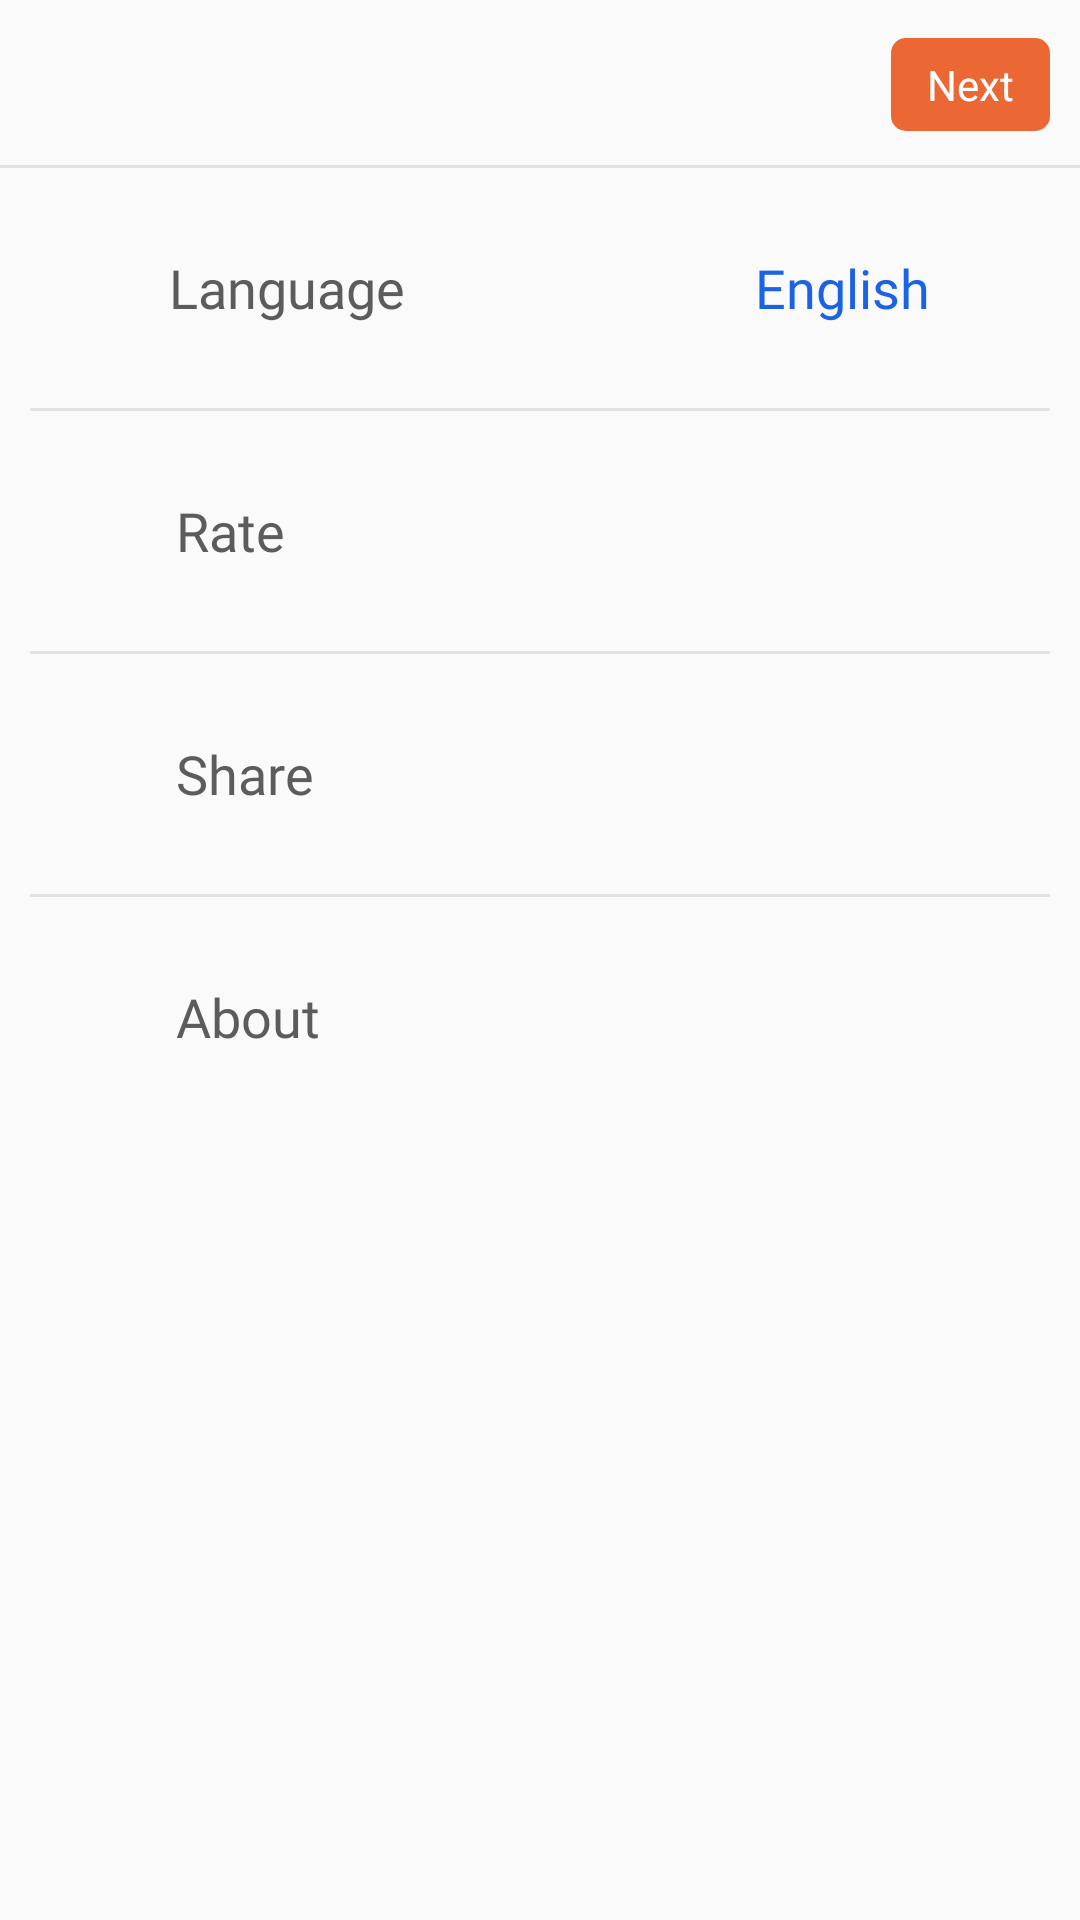

Write the Android layout XML for this screen, with the resource values it uses.
<!-- AndroidManifest.xml: application theme AppTheme -->
<!-- res/layout/activity_setting.xml -->
<?xml version="1.0" encoding="utf-8"?>
<androidx.constraintlayout.widget.ConstraintLayout xmlns:android="http://schemas.android.com/apk/res/android"
    xmlns:app="http://schemas.android.com/apk/res-auto"
    xmlns:tools="http://schemas.android.com/tools"
    android:layout_width="match_parent"
    android:layout_height="match_parent"
    tools:context="com.photo.blender.blendphoto.mixphotos.doubleexposure.code.activity.SettingActivity">

    <include
        android:id="@+id/toolbar"
        layout="@layout/toolbar_app" />

    <LinearLayout
        android:id="@+id/ll_1"
        android:layout_width="match_parent"
        android:layout_height="wrap_content"
        android:background="?android:attr/selectableItemBackground"
        android:clickable="true"
        android:gravity="center_vertical"
        android:orientation="horizontal"
        android:paddingHorizontal="@dimen/dp10"
        android:paddingVertical="@dimen/dp20"
        app:layout_constraintTop_toBottomOf="@+id/toolbar"
        tools:layout_editor_absoluteX="10dp">

        <androidx.appcompat.widget.AppCompatImageView
            android:layout_width="0dp"
            android:layout_height="@dimen/dp40"
            android:layout_marginEnd="@dimen/dp20"
            android:layout_weight="1.2"
            android:src="@drawable/language" />

        <TextView
            style="@style/TextViewBaseToolbar"
            android:layout_width="0dp"
            android:layout_weight="7.8"
            android:fontFamily="@font/lexend_regular"
            android:text="@string/language"
            android:textColor="#5C5C5C"
            android:textSize="@dimen/sp18" />

        <LinearLayout
            android:layout_width="wrap_content"
            android:layout_height="wrap_content"
            android:layout_gravity="center"
            android:layout_weight="1"
            android:gravity="end">

            <TextView
                android:id="@+id/tv_text_language"
                style="@style/TextViewBaseToolbar"
                android:layout_width="wrap_content"
                android:layout_gravity="center"
                android:fontFamily="@font/lexend_regular"
                android:text="@string/english"
                android:textColor="#1A63E5"
                android:textSize="@dimen/sp18" />

            <androidx.appcompat.widget.AppCompatImageView
                android:layout_width="@dimen/dp40"
                android:layout_height="@dimen/dp40"
                android:layout_gravity="center"
                android:padding="@dimen/dp4"
                android:src="@drawable/right" />
        </LinearLayout>
    </LinearLayout>

    <View
        android:id="@+id/v1"
        android:layout_width="match_parent"
        android:layout_height="1dp"
        android:layout_marginHorizontal="@dimen/dp10"
        android:background="#E2E2E2"
        app:layout_constraintTop_toBottomOf="@+id/ll_1" />

    <LinearLayout
        android:id="@+id/ll_2"
        android:layout_width="match_parent"
        android:layout_height="wrap_content"
        android:background="?android:attr/selectableItemBackground"
        android:clickable="true"
        android:gravity="center_vertical"
        android:orientation="horizontal"
        android:paddingHorizontal="@dimen/dp10"
        android:paddingVertical="@dimen/dp20"
        android:weightSum="10"
        app:layout_constraintTop_toBottomOf="@+id/v1">

        <androidx.appcompat.widget.AppCompatImageView
            android:layout_width="0dp"
            android:layout_height="@dimen/dp40"
            android:layout_marginEnd="@dimen/dp20"
            android:layout_weight="0.9"
            android:src="@drawable/rate" />

        <TextView
            style="@style/TextViewBaseToolbar"
            android:layout_width="0dp"
            android:layout_weight="9.1"
            android:fontFamily="@font/lexend_regular"
            android:text="@string/rate"
            android:textColor="#5C5C5C"
            android:textSize="@dimen/sp18" />
    </LinearLayout>

    <View
        android:id="@+id/v2"
        android:layout_width="match_parent"
        android:layout_height="1dp"
        android:layout_marginHorizontal="@dimen/dp10"
        android:background="#E2E2E2"
        app:layout_constraintTop_toBottomOf="@+id/ll_2" />

    <LinearLayout
        android:id="@+id/ll_3"
        android:layout_width="match_parent"
        android:layout_height="wrap_content"
        android:background="?android:attr/selectableItemBackground"
        android:clickable="true"
        android:gravity="center_vertical"
        android:orientation="horizontal"
        android:paddingHorizontal="@dimen/dp10"
        android:paddingVertical="@dimen/dp20"
        android:weightSum="10"
        app:layout_constraintTop_toBottomOf="@+id/v2">

        <androidx.appcompat.widget.AppCompatImageView
            android:layout_width="0dp"
            android:layout_height="@dimen/dp40"
            android:layout_marginEnd="@dimen/dp20"
            android:layout_weight="0.9"
            android:src="@drawable/shareee" />

        <TextView
            style="@style/TextViewBaseToolbar"
            android:layout_width="0dp"
            android:layout_weight="9.1"
            android:fontFamily="@font/lexend_regular"
            android:text="@string/share"
            android:textColor="#5C5C5C"
            android:textSize="@dimen/sp18" />
    </LinearLayout>

    <View
        android:id="@+id/v3"
        android:layout_width="match_parent"
        android:layout_height="1dp"
        android:layout_marginHorizontal="@dimen/dp10"
        android:background="#E2E2E2"
        android:visibility="gone"
        app:layout_constraintTop_toBottomOf="@+id/ll_3" />

    <LinearLayout
        android:id="@+id/ll_4"
        android:layout_width="match_parent"
        android:layout_height="wrap_content"
        android:background="?android:attr/selectableItemBackground"
        android:clickable="true"
        android:gravity="center_vertical"
        android:orientation="horizontal"
        android:paddingHorizontal="@dimen/dp10"
        android:paddingVertical="@dimen/dp20"
        android:visibility="gone"
        android:weightSum="10"
        app:layout_constraintTop_toBottomOf="@+id/v3">

        <androidx.appcompat.widget.AppCompatImageView
            android:layout_width="0dp"
            android:layout_height="@dimen/dp40"
            android:layout_marginEnd="@dimen/dp20"
            android:layout_weight="0.9"
            android:src="@drawable/more" />

        <TextView
            style="@style/TextViewBaseToolbar"
            android:layout_width="0dp"
            android:layout_weight="9.1"
            android:fontFamily="@font/lexend_regular"
            android:text="@string/more_app"
            android:textColor="#5C5C5C"
            android:textSize="@dimen/sp18" />
    </LinearLayout>

    <View
        android:id="@+id/v4"
        android:layout_width="match_parent"
        android:layout_height="1dp"
        android:layout_marginHorizontal="@dimen/dp10"
        android:background="#E2E2E2"
        app:layout_constraintTop_toBottomOf="@+id/ll_4" />

    <LinearLayout
        android:id="@+id/ll_5"
        android:layout_width="match_parent"
        android:layout_height="wrap_content"
        android:background="?android:attr/selectableItemBackground"
        android:clickable="true"
        android:gravity="center_vertical"
        android:orientation="horizontal"
        android:paddingHorizontal="@dimen/dp10"
        android:paddingVertical="@dimen/dp20"
        app:layout_constraintTop_toBottomOf="@+id/v4"
        tools:layout_editor_absoluteX="10dp">

        <androidx.appcompat.widget.AppCompatImageView
            android:layout_width="0dp"
            android:layout_height="@dimen/dp40"
            android:layout_marginEnd="@dimen/dp20"
            android:layout_weight="0.9"
            android:src="@drawable/about" />

        <TextView
            style="@style/TextViewBaseToolbar"
            android:layout_width="0dp"
            android:layout_weight="8.1"
            android:fontFamily="@font/lexend_regular"
            android:text="@string/about"
            android:textColor="#5C5C5C"
            android:textSize="@dimen/sp18" />

        <LinearLayout
            android:layout_width="0dp"
            android:layout_height="wrap_content"
            android:layout_gravity="center"
            android:layout_weight="1"
            android:gravity="end">

            <androidx.appcompat.widget.AppCompatImageView
                android:layout_width="@dimen/dp40"
                android:layout_height="@dimen/dp40"
                android:layout_gravity="center"
                android:padding="4dp"
                android:src="@drawable/right" />
        </LinearLayout>
    </LinearLayout>
</androidx.constraintlayout.widget.ConstraintLayout>
<!-- res/layout/toolbar_app.xml (included above) -->
<?xml version="1.0" encoding="utf-8"?>
<androidx.constraintlayout.widget.ConstraintLayout xmlns:android="http://schemas.android.com/apk/res/android"
    xmlns:app="http://schemas.android.com/apk/res-auto"
    android:layout_width="match_parent"
    android:layout_height="?attr/actionBarSize">

    <androidx.appcompat.widget.AppCompatImageView
        android:background="?android:attr/actionBarItemBackground"
        android:id="@+id/back"
        android:layout_width="@dimen/dp26"
        android:layout_height="@dimen/dp26"
        android:layout_marginStart="@dimen/dp10"
        android:src="@drawable/ic_left"
        app:layout_constraintBottom_toBottomOf="parent"
        app:layout_constraintStart_toStartOf="parent"
        app:layout_constraintTop_toTopOf="parent" />

    <TextView
        android:paddingEnd="@dimen/dp20"
        android:id="@+id/tv_toolbar"
        style="@style/TextViewBaseToolbar"
        android:text="@string/photo_blender"
        android:textColor="@color/black"
        android:textSize="@dimen/sp20"
        app:layout_constraintBottom_toBottomOf="parent"
        app:layout_constraintEnd_toStartOf="parent"
        app:layout_constraintStart_toEndOf="parent"
        app:layout_constraintTop_toTopOf="parent" />

    <TextView
        android:textSize="@dimen/sp14"
        android:foreground="?android:attr/selectableItemBackground"
        android:textColor="@color/white"
        android:paddingVertical="@dimen/dp6"
        android:paddingHorizontal="@dimen/dp12"
        android:background="@drawable/bg_export"
        android:text="@string/next"
        android:id="@+id/done_text"
        android:layout_marginEnd="@dimen/dp10"
        style="@style/TextViewBaseToolbar"
        app:layout_constraintBottom_toBottomOf="parent"
        app:layout_constraintEnd_toEndOf="parent"
        app:layout_constraintTop_toTopOf="parent" />

    <View
        android:layout_width="match_parent"
        android:layout_height="@dimen/dp1"
        android:background="#E2E2E2"
        app:layout_constraintEnd_toStartOf="parent"
        app:layout_constraintStart_toStartOf="parent"
        app:layout_constraintBottom_toBottomOf="parent"/>
</androidx.constraintlayout.widget.ConstraintLayout>
<!-- resources referenced by this layout -->
<resources>
  <color name="black">#000000</color>
  <color name="white">#ffffff</color>
  <dimen name="dp1">1dp</dimen>
  <dimen name="dp10">10dp</dimen>
  <dimen name="dp12">12dp</dimen>
  <dimen name="dp20">20dp</dimen>
  <dimen name="dp26">26dp</dimen>
  <dimen name="dp4">4dp</dimen>
  <dimen name="dp40">40dp</dimen>
  <dimen name="dp6">6dp</dimen>
  <dimen name="sp14">14sp</dimen>
  <dimen name="sp18">18sp</dimen>
  <dimen name="sp20">20sp</dimen>
  <!-- drawable bg_export (drawable) -->
  <?xml version="1.0" encoding="utf-8"?>
  <shape xmlns:android="http://schemas.android.com/apk/res/android" >
  
      <solid android:color="#EB6733" />
      <corners
          android:radius="5dp"
          />
  
  </shape>
  <!-- drawable more: vector/xml drawable (drawable, 3027 chars, omitted) -->
  <string name="about">About</string>
  <string name="english">English</string>
  <string name="language">Language</string>
  <string name="more_app">More App</string>
  <string name="next">Next</string>
  <string name="photo_blender">Photo Blender</string>
  <string name="rate">Rate</string>
  <string name="share">Share</string>
  <style name="TextViewBaseToolbar">
          <item name="android:fontFamily">@font/lexend_regular</item>
          <item name="android:layout_height">wrap_content</item>
          <item name="android:layout_width">wrap_content</item>
          <item name="android:textColor">@color/black</item>
          <item name="android:textSize">@dimen/sp16</item>
      </style>
  <style name="AppTheme" parent="Theme.AppCompat.Light.NoActionBar">
          
          <item name="colorPrimary">@color/colorPrimary</item>
          <item name="colorPrimaryDark">@color/colorPrimaryDark</item>
          <item name="colorAccent">#000000</item>
          <item name="android:statusBarColor" tools:ignore="NewApi">@color/white</item>
          <item name="android:windowLightStatusBar" tools:ignore="NewApi">true</item>
  
  
      </style>
  <dimen name="sp16">16sp</dimen>
  <color name="colorPrimary">#BB000000</color>
  <color name="colorPrimaryDark">#BB000000</color>
</resources>
